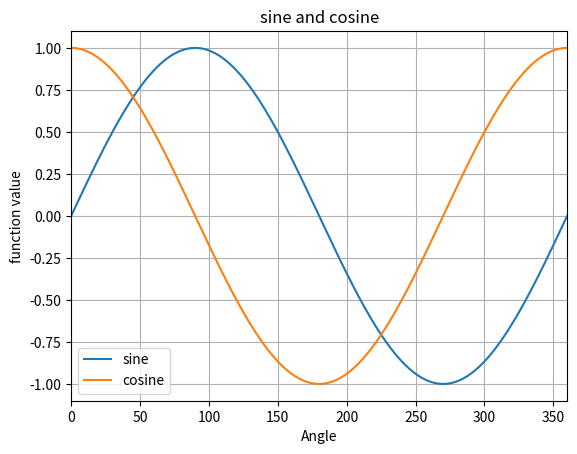

The script that saved this image:
import numpy as np
import matplotlib.pyplot as plt

x = np.linspace(0, 360, 500)

y1 = np.sin(np.radians(x))
y2 = np.cos(np.radians(x))

fig = plt.figure()
ax = fig.add_subplot(1, 1, 1)   # subplot is how the graph looks (nrows, ncols, index)
ax.set_title("sine and cosine")
ax.set_xlabel("Angle")
ax.set_ylabel("function value")
ax.set_xlim(0, 360)  # values in x axis from 0 to 360
ax.set_ylim(-1.1, 1.1)  # values in y axis from -1.1 to 1.1
ax.grid()

ax.plot(x, y1, label="sine")
ax.plot(x, y2, label="cosine")
ax.legend()
plt.show()